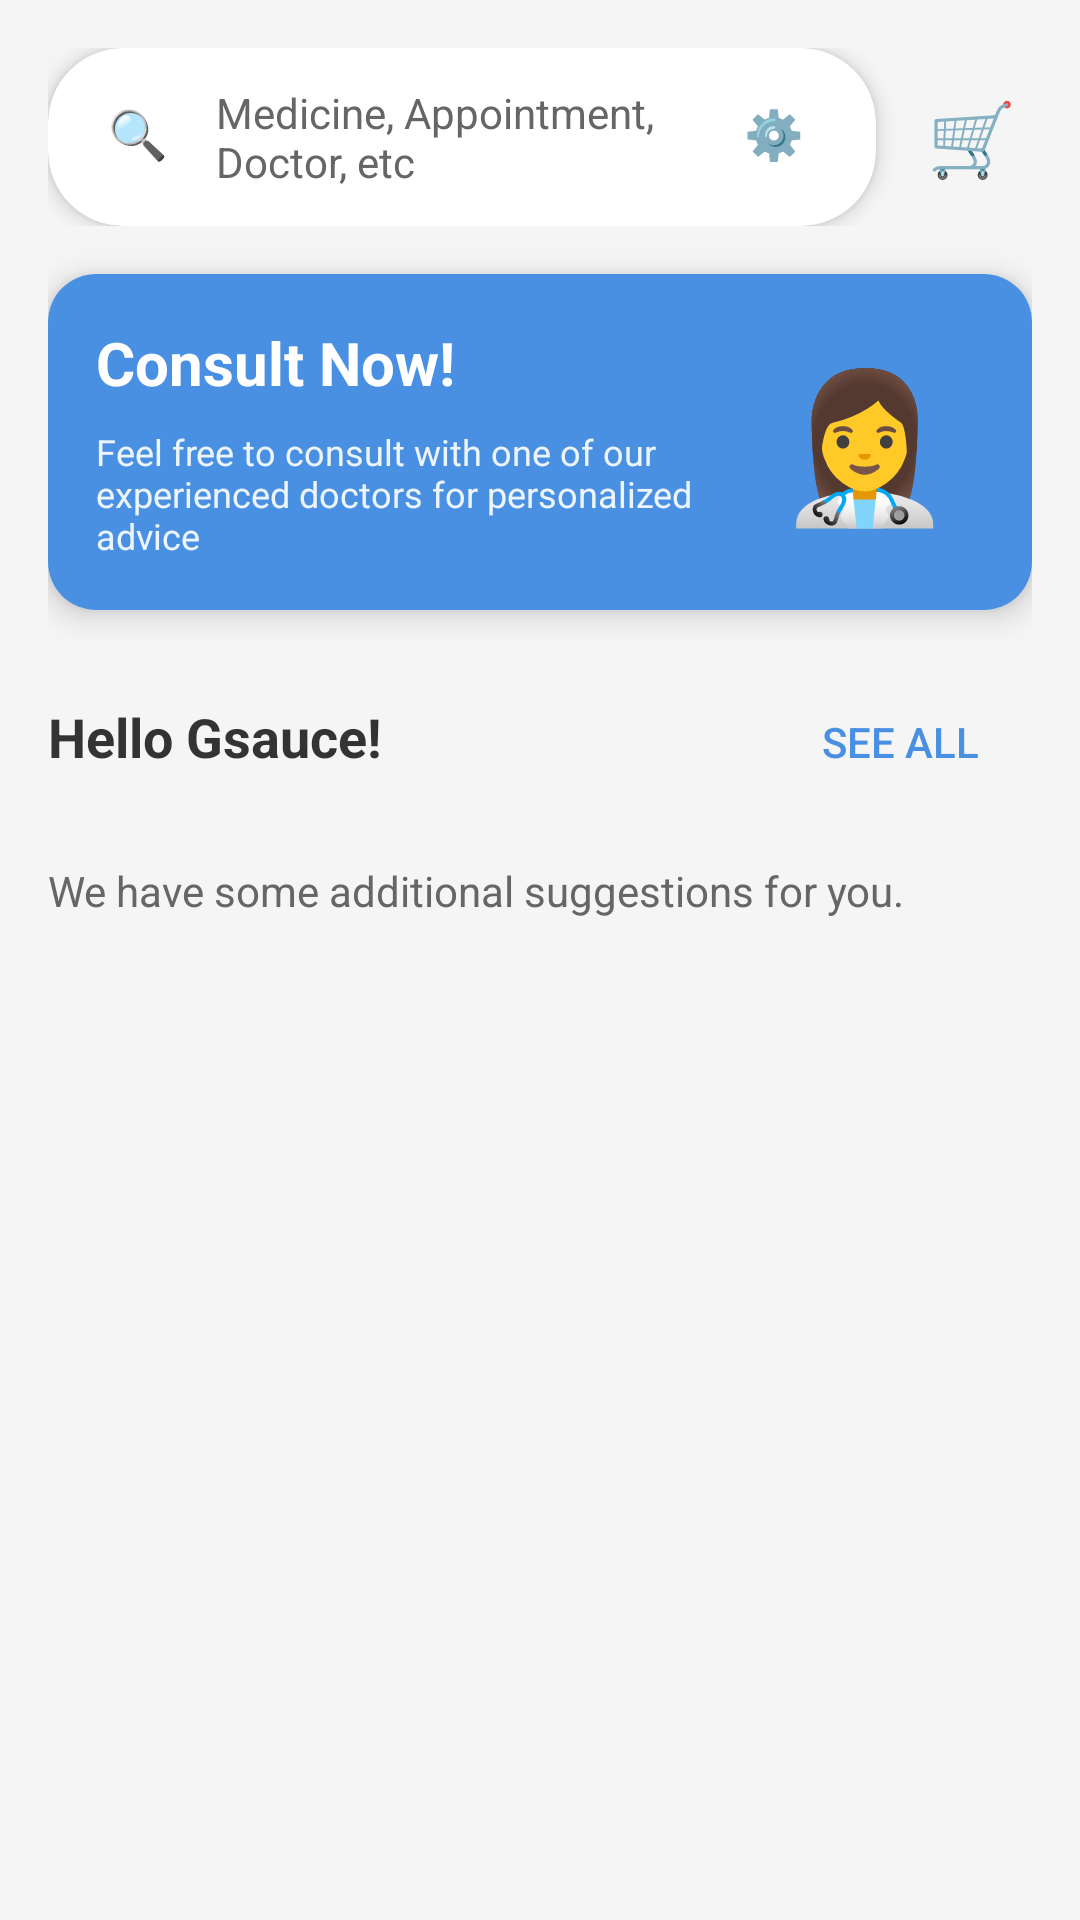

Here is an Android app screen rendered from its layout file. Give the layout XML and the strings, colors and styles it references.
<!-- AndroidManifest.xml: application theme Theme.PatientManagementSystemMobile -->
<!-- res/layout/fragment_doctors.xml -->
<?xml version="1.0" encoding="utf-8"?>
<ScrollView xmlns:android="http://schemas.android.com/apk/res/android"
    xmlns:app="http://schemas.android.com/apk/res-auto"
    xmlns:tools="http://schemas.android.com/tools"
    android:layout_width="match_parent"
    android:layout_height="match_parent"
    android:background="#F5F5F5"
    tools:context=".DoctorsFragment">

    <LinearLayout
        android:layout_width="match_parent"
        android:layout_height="wrap_content"
        android:orientation="vertical"
        android:padding="16dp">

        
        <LinearLayout
            android:layout_width="match_parent"
            android:layout_height="wrap_content"
            android:layout_marginBottom="16dp"
            android:orientation="horizontal"
            android:gravity="center_vertical">

            <androidx.cardview.widget.CardView
                android:layout_width="0dp"
                android:layout_height="wrap_content"
                android:layout_weight="1"
                app:cardCornerRadius="25dp"
                app:cardElevation="4dp">

                <LinearLayout
                    android:layout_width="match_parent"
                    android:layout_height="wrap_content"
                    android:orientation="horizontal"
                    android:padding="12dp">

                    <TextView
                        android:layout_width="24dp"
                        android:layout_height="24dp"
                        android:layout_gravity="center_vertical"
                        android:layout_marginStart="8dp"
                        android:text="🔍"
                        android:textSize="16sp" />

                    <TextView
                        android:layout_width="0dp"
                        android:layout_height="wrap_content"
                        android:layout_weight="1"
                        android:layout_marginStart="12dp"
                        android:background="@null"
                        android:text="Medicine, Appointment, Doctor, etc"
                        android:textColor="#666666"
                        android:textSize="14sp" />

                    <TextView
                        android:layout_width="24dp"
                        android:layout_height="24dp"
                        android:layout_gravity="center_vertical"
                        android:layout_marginEnd="8dp"
                        android:text="⚙️"
                        android:textSize="16sp" />

                </LinearLayout>
            </androidx.cardview.widget.CardView>

            <TextView
                android:id="@+id/cartIcon"
                android:layout_width="40dp"
                android:layout_height="40dp"
                android:layout_marginStart="12dp"
                android:text="🛒"
                android:textSize="24sp"
                android:gravity="center"
                android:clickable="true"
                android:focusable="true"
                android:background="?android:attr/selectableItemBackgroundBorderless" />

        </LinearLayout>

        
        <androidx.cardview.widget.CardView
            android:id="@+id/consultCard"
            android:layout_width="match_parent"
            android:layout_height="wrap_content"
            android:layout_marginBottom="20dp"
            app:cardCornerRadius="16dp"
            app:cardElevation="6dp">

            <LinearLayout
                android:layout_width="match_parent"
                android:layout_height="wrap_content"
                android:background="#4A90E2"
                android:orientation="horizontal"
                android:padding="16dp">

                <LinearLayout
                    android:layout_width="0dp"
                    android:layout_height="wrap_content"
                    android:layout_weight="1"
                    android:orientation="vertical">

                    <TextView
                        android:layout_width="wrap_content"
                        android:layout_height="wrap_content"
                        android:text="Consult Now!"
                        android:textColor="@android:color/white"
                        android:textSize="20sp"
                        android:textStyle="bold" />

                    <TextView
                        android:layout_width="wrap_content"
                        android:layout_height="wrap_content"
                        android:layout_marginTop="8dp"
                        android:text="Feel free to consult with one of our experienced doctors for personalized advice"
                        android:textColor="@android:color/white"
                        android:textSize="12sp"
                        android:alpha="0.9" />

                </LinearLayout>

                <TextView
                    android:layout_width="80dp"
                    android:layout_height="80dp"
                    android:layout_gravity="center_vertical"
                    android:text="👩‍⚕️"
                    android:textSize="48sp"
                    android:gravity="center" />

            </LinearLayout>
        </androidx.cardview.widget.CardView>

        
        <LinearLayout
            android:layout_width="match_parent"
            android:layout_height="wrap_content"
            android:layout_marginBottom="16dp"
            android:orientation="horizontal">

            <TextView
                android:layout_width="0dp"
                android:layout_height="wrap_content"
                android:layout_weight="1"
                android:text="Hello Gsauce!"
                android:textColor="#333333"
                android:textSize="18sp"
                android:textStyle="bold" />

            <Button
                android:id="@+id/seeAllButton"
                android:layout_width="wrap_content"
                android:layout_height="wrap_content"
                android:background="@android:color/transparent"
                android:text="See All"
                android:textColor="#4A90E2"
                android:textSize="14sp"
                android:padding="8dp" />

        </LinearLayout>

        <TextView
            android:layout_width="wrap_content"
            android:layout_height="wrap_content"
            android:layout_marginBottom="16dp"
            android:text="We have some additional suggestions for you."
            android:textColor="#666666"
            android:textSize="14sp" />

        
        <androidx.recyclerview.widget.RecyclerView
            android:id="@+id/medicationRecyclerView"
            android:layout_width="match_parent"
            android:layout_height="wrap_content"
            android:layout_marginBottom="20dp" />

    </LinearLayout>
</ScrollView>
<!-- resources referenced by this layout -->
<resources>
  <style name="Theme.PatientManagementSystemMobile" parent="Base.Theme.PatientManagementSystemMobile">
          
          <item name="android:navigationBarColor">@android:color/transparent</item>
          <item name="android:statusBarColor">@android:color/transparent</item>
          <item name="android:windowLightStatusBar">?attr/isLightTheme</item>
      </style>
  <style name="Base.Theme.PatientManagementSystemMobile" parent="Theme.Material3.DayNight.NoActionBar">
          <item name="colorPrimary">@color/purple_500</item>
          <item name="colorPrimaryVariant">@color/purple_700</item>
          <item name="colorOnPrimary">@color/white</item>
          <item name="colorSecondary">@color/teal_200</item>
          <item name="colorSecondaryVariant">@color/teal_700</item>
          <item name="colorOnSecondary">@color/black</item>
          <item name="android:statusBarColor">?attr/colorPrimaryVariant</item>
      </style>
  <color name="purple_500">#FF6200EE</color>
  <color name="purple_700">#FF3700B3</color>
  <color name="white">#FFFFFFFF</color>
  <color name="teal_200">#FF03DAC5</color>
  <color name="teal_700">#FF018786</color>
  <color name="black">#FF000000</color>
</resources>
